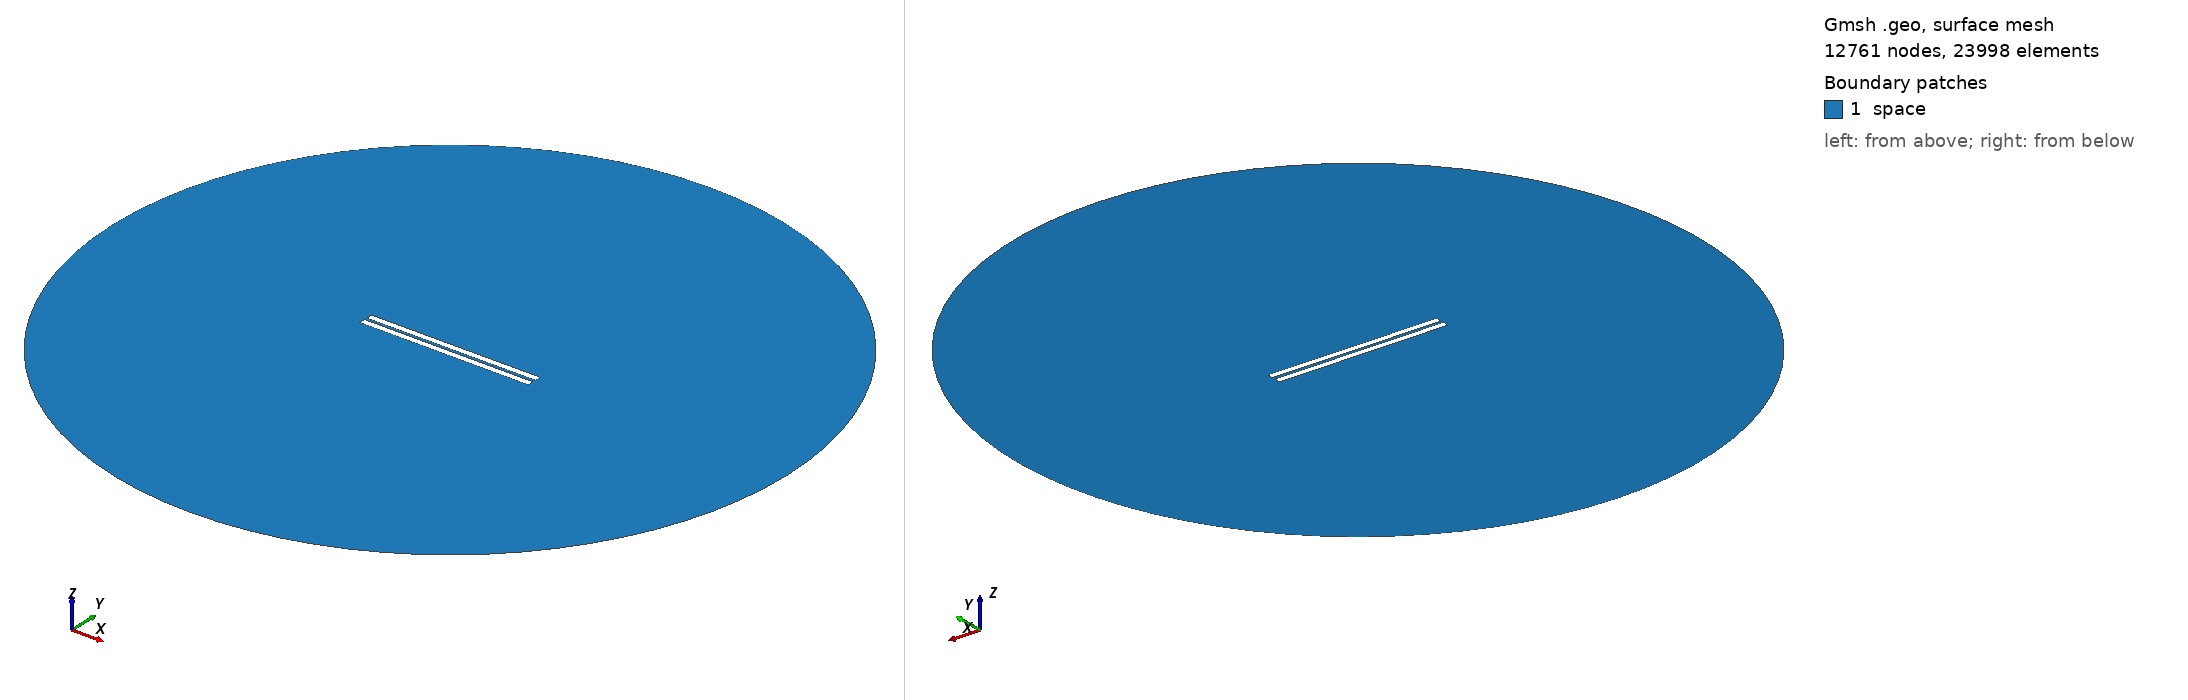

Gmsh geometry script, surface-meshed: 12761 nodes, 23998 surface elements. Boundary patches (legend numbers): 1 space. Left view from above one corner, right view from below the opposite corner. Legend entries are the model's physical surfaces. The drawing asked Gmsh for element sizes between 1% and 20% of the model's largest extent; the script's own settings can give other sizes.

=== 135.geo (drawn) ===
// Set the geometry kernel
SetFactory("OpenCASCADE");

//---------------------------------------
// Rectangles
//---------------------------------------

// Rectangle 1 (top)
Point(1) = {-49.84444444444444, 0.9166666666666666, 0, 1.0};
Point(2) = {49.84444444444444, 0.9166666666666666, 0, 1.0};
Point(3) = {49.84444444444444, 4.605555555555556, 0, 1.0};
Point(4) = {-49.84444444444444, 4.605555555555556, 0, 1.0};

Line(1) = {1, 2};
Line(2) = {2, 3};
Line(3) = {3, 4};
Line(4) = {4, 1};

Line Loop(1) = {1, 2, 3, 4};
Plane Surface(1) = {1};

Rotate { {0, 0, 1}, {0,  0.9166666666666666,  0}, 0.002 } {
  Surface{1};
}

// Rectangle 2 (bottom)
Point(5) = {-49.84444444444444, -0.9166666666666666, 0, 1.0};
Point(6) = {49.84444444444444, -0.9166666666666666, 0, 1.0};
Point(7) = {49.84444444444444, -4.605555555555556, 0, 1.0};
Point(8) = {-49.84444444444444, -4.605555555555556, 0, 1.0};

Line(5) = {5, 6};
Line(6) = {6, 7};
Line(7) = {7, 8};
Line(8) = {8, 5};

Line Loop(2) = {5, 6, 7, 8};
Plane Surface(2) = {2}; 


//---------------------------------------
// Circle
//---------------------------------------

// Define points
Point(9) = {0, 0, 0};        // Center
Point(10) = {200, 0, 0};     // Start point
Point(11) = {0, 200, 0};     // 90 degrees
Point(12) = {-200, 0, 0};    // 180 degrees
Point(13) = {0, -200, 0};    // 270 degrees

// Define circle arcs (each needs start, center, end)
Circle(9) = {10, 9, 11};
Circle(10) = {11, 9, 12};
Circle(11) = {12, 9, 13};
Circle(12) = {13, 9, 10};

// Define curve loop and surface if needed
Curve Loop(3) = {9, 10, 11, 12};
Surface(3) = {3};

// Subtract Rectangles from Circle
BooleanDifference{ Surface{3}; Delete; }{ Surface{1}; Surface{2}; Delete; }

//---------------------------------------
// Transfinite Lines and Surface
//---------------------------------------
r = 7;
Transfinite Line {1, 3} = 50*r Using Progression 1;
Transfinite Line {2, 4} = 2*r Using Progression 1;
Transfinite Line {5, 7} = 50*r Using Progression 1;
Transfinite Line {6, 8} = 2*r Using Progression 1;
Transfinite Line {9, 10, 11, 12} = 20 Using Progression 1;

//---------------------------------------
// Define Physical Groups
//---------------------------------------                

//--- Physical Curves
// Physical groups for boundaries
Physical Line("force_segment", 10) = {1};
Physical Line("upper_plate", 11) = {2, 3, 4};
Physical Line("lower_plate", 12) = {5, 6, 7, 8};
Physical Line("boundary", 20) = {9, 10, 11, 12};

//--- Physical Surfaces
Physical Surface("space", 30) = {3};

//---------------------------------------
// 6. Generate the Mesh
//---------------------------------------
Mesh 2;  // 2D mesh generation
